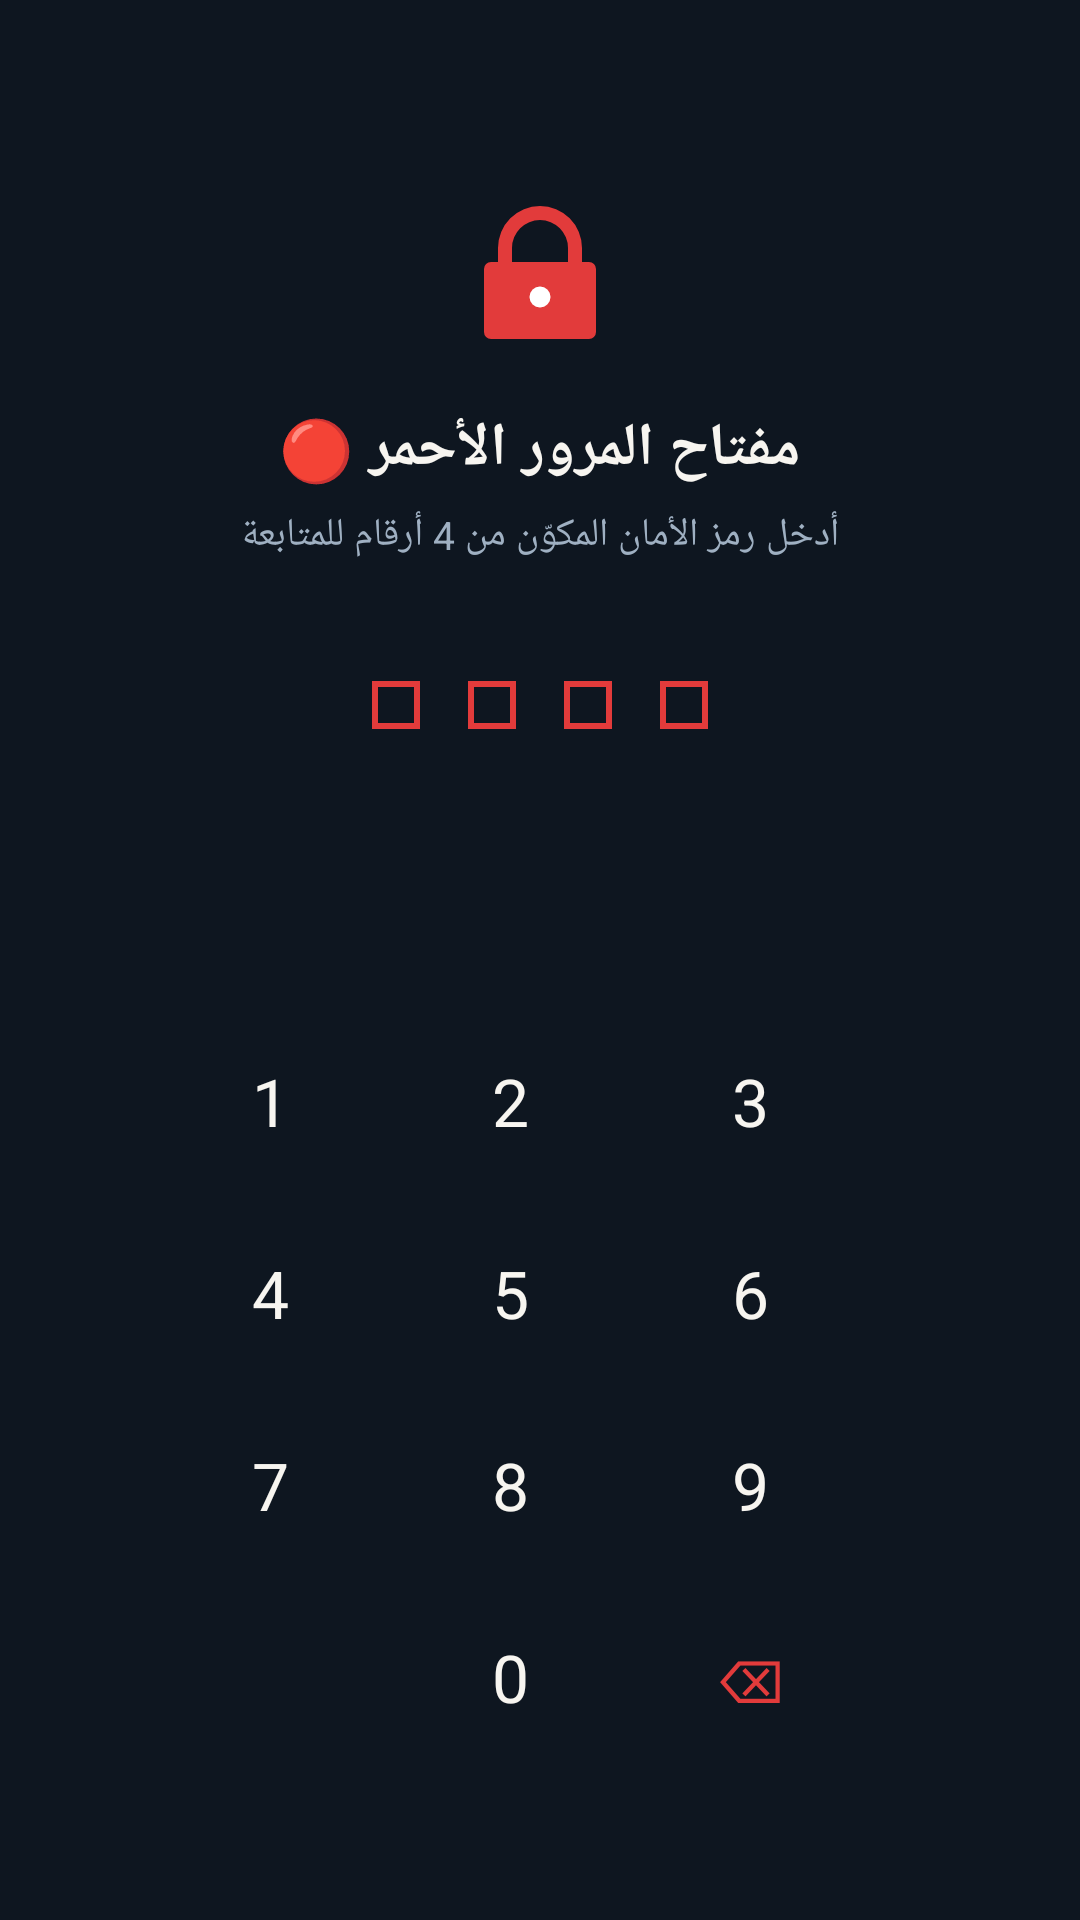

Android layout source for this screen:
<!-- AndroidManifest.xml: application theme Theme.MyDocx -->
<!-- res/layout/activity_pin_entry.xml -->
<?xml version="1.0" encoding="utf-8"?>
<LinearLayout xmlns:android="http://schemas.android.com/apk/res/android"
    android:layout_width="match_parent"
    android:layout_height="match_parent"
    android:background="@color/ink_900"
    android:orientation="vertical"
    android:gravity="center_horizontal"
    android:paddingTop="64dp"
    android:paddingBottom="24dp">

    <ImageView
        android:layout_width="56dp"
        android:layout_height="56dp"
        android:src="@drawable/ic_pin_lock" />

    <TextView
        android:id="@+id/tvPinTitle"
        android:layout_width="wrap_content"
        android:layout_height="wrap_content"
        android:layout_marginTop="16dp"
        android:text="@string/red_passkey_title"
        android:textColor="@color/paper_50"
        android:textSize="20sp"
        android:textStyle="bold" />

    <TextView
        android:id="@+id/tvPinDesc"
        android:layout_width="wrap_content"
        android:layout_height="wrap_content"
        android:layout_marginTop="6dp"
        android:layout_marginHorizontal="32dp"
        android:gravity="center"
        android:text="@string/red_passkey_desc"
        android:textColor="#9FB0C2"
        android:textSize="13sp" />

    <LinearLayout
        android:id="@+id/dotsContainer"
        android:layout_width="wrap_content"
        android:layout_height="wrap_content"
        android:layout_marginTop="32dp"
        android:orientation="horizontal">

        <View android:id="@+id/dot1" android:layout_width="16dp" android:layout_height="16dp"
            android:layout_margin="8dp" android:background="@drawable/pin_dot_empty" />
        <View android:id="@+id/dot2" android:layout_width="16dp" android:layout_height="16dp"
            android:layout_margin="8dp" android:background="@drawable/pin_dot_empty" />
        <View android:id="@+id/dot3" android:layout_width="16dp" android:layout_height="16dp"
            android:layout_margin="8dp" android:background="@drawable/pin_dot_empty" />
        <View android:id="@+id/dot4" android:layout_width="16dp" android:layout_height="16dp"
            android:layout_margin="8dp" android:background="@drawable/pin_dot_empty" />
    </LinearLayout>

    <TextView
        android:id="@+id/tvPinError"
        android:layout_width="wrap_content"
        android:layout_height="wrap_content"
        android:layout_marginTop="14dp"
        android:textColor="@color/signal_red"
        android:textSize="13sp"
        android:visibility="invisible" />

    <EditText
        android:id="@+id/hiddenPinInput"
        android:layout_width="1dp"
        android:layout_height="1dp"
        android:maxLength="4"
        android:inputType="numberPassword"
        android:alpha="0" />

    <Space
        android:layout_width="0dp"
        android:layout_height="0dp"
        android:layout_weight="1" />

    <GridLayout
        android:layout_width="260dp"
        android:layout_height="wrap_content"
        android:columnCount="3"
        android:rowCount="4"
        android:layout_marginBottom="24dp">

        <Button android:id="@+id/key1" style="?android:attr/borderlessButtonStyle" android:text="1" android:textColor="@color/paper_50" android:textSize="22sp" android:layout_width="80dp" android:layout_height="64dp"/>
        <Button android:id="@+id/key2" style="?android:attr/borderlessButtonStyle" android:text="2" android:textColor="@color/paper_50" android:textSize="22sp" android:layout_width="80dp" android:layout_height="64dp"/>
        <Button android:id="@+id/key3" style="?android:attr/borderlessButtonStyle" android:text="3" android:textColor="@color/paper_50" android:textSize="22sp" android:layout_width="80dp" android:layout_height="64dp"/>
        <Button android:id="@+id/key4" style="?android:attr/borderlessButtonStyle" android:text="4" android:textColor="@color/paper_50" android:textSize="22sp" android:layout_width="80dp" android:layout_height="64dp"/>
        <Button android:id="@+id/key5" style="?android:attr/borderlessButtonStyle" android:text="5" android:textColor="@color/paper_50" android:textSize="22sp" android:layout_width="80dp" android:layout_height="64dp"/>
        <Button android:id="@+id/key6" style="?android:attr/borderlessButtonStyle" android:text="6" android:textColor="@color/paper_50" android:textSize="22sp" android:layout_width="80dp" android:layout_height="64dp"/>
        <Button android:id="@+id/key7" style="?android:attr/borderlessButtonStyle" android:text="7" android:textColor="@color/paper_50" android:textSize="22sp" android:layout_width="80dp" android:layout_height="64dp"/>
        <Button android:id="@+id/key8" style="?android:attr/borderlessButtonStyle" android:text="8" android:textColor="@color/paper_50" android:textSize="22sp" android:layout_width="80dp" android:layout_height="64dp"/>
        <Button android:id="@+id/key9" style="?android:attr/borderlessButtonStyle" android:text="9" android:textColor="@color/paper_50" android:textSize="22sp" android:layout_width="80dp" android:layout_height="64dp"/>
        <View android:layout_width="80dp" android:layout_height="64dp"/>
        <Button android:id="@+id/key0" style="?android:attr/borderlessButtonStyle" android:text="0" android:textColor="@color/paper_50" android:textSize="22sp" android:layout_width="80dp" android:layout_height="64dp"/>
        <Button android:id="@+id/keyBack" style="?android:attr/borderlessButtonStyle" android:text="⌫" android:textColor="@color/signal_red" android:textSize="20sp" android:layout_width="80dp" android:layout_height="64dp"/>
    </GridLayout>
</LinearLayout>
<!-- resources referenced by this layout -->
<resources>
  <color name="ink_900">#0E1620</color>
  <color name="paper_50">#F7F5F0</color>
  <color name="signal_red">#E23B3B</color>
  <!-- drawable ic_pin_lock (drawable) -->
  <vector xmlns:android="http://schemas.android.com/apk/res/android"
      android:width="28dp" android:height="28dp"
      android:viewportWidth="24" android:viewportHeight="24">
      <path android:fillColor="#E23B3B"
          android:pathData="M6,10 V8 A6,6 0 0 1 18,8 V10 H19 A1,1 0 0 1 20,11 V20 A1,1 0 0 1 19,21 H5 A1,1 0 0 1 4,20 V11 A1,1 0 0 1 5,10 Z M8,10 H16 V8 A4,4 0 0 0 8,8 Z" />
      <path android:fillColor="#FFFFFF"
          android:pathData="M12,13.5 A1.5,1.5 0 1 1 12,16.5 A1.5,1.5 0 1 1 12,13.5 Z" />
  </vector>
  <!-- drawable pin_dot_empty (drawable) -->
  <shape xmlns:android="http://schemas.android.com/apk/res/android">
      <oval/>
      <size android:width="16dp" android:height="16dp"/>
      <stroke android:width="2dp" android:color="@color/signal_red"/>
  </shape>
  <string name="red_passkey_desc">أدخل رمز الأمان المكوّن من 4 أرقام للمتابعة</string>
  <string name="red_passkey_title">مفتاح المرور الأحمر 🔴</string>
  <style name="Theme.MyDocx" parent="Theme.MaterialComponents.DayNight.NoActionBar">
          <item name="colorPrimary">@color/ink_800</item>
          <item name="colorPrimaryDark">@color/ink_900</item>
          <item name="colorAccent">@color/signal_red</item>
          <item name="android:windowBackground">@color/paper_50</item>
          <item name="android:statusBarColor">@color/ink_900</item>
          <item name="android:windowLightStatusBar" tools:targetApi="23">false</item>
          <item name="fontFamily">sans-serif</item>
      </style>
  <color name="ink_800">#151F2C</color>
</resources>
